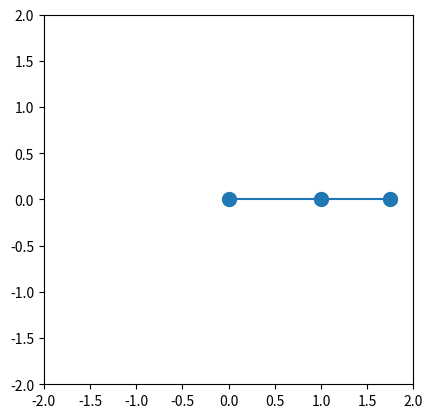

Write the Python code that produced this figure.
import numpy as np
import matplotlib.pyplot as plt

class RobotArm:
    def __init__(self, ax):
        # Initial joint angles
        self.theta1, self.theta2 = 0, 0

        # Arm lengths
        self.L1, self.L2 = 1, 0.75

        # Plot the robot arm
        ax.set_xlim(-2, 2)
        ax.set_ylim(-2, 2)
        ax.set_aspect('equal')
        self.ax = ax
        self.fig = ax.figure
        self.fig.canvas.mpl_connect('key_press_event', self.on_key_press)
        self.plot_arm()

    def plot_arm(self):
        # Calculate joint and end effector positions
        x1 = self.L1 * np.cos(self.theta1)
        y1 = self.L1 * np.sin(self.theta1)
        x2 = x1 + self.L2 * np.cos(self.theta1 + self.theta2)
        y2 = y1 + self.L2 * np.sin(self.theta1 + self.theta2)

        # Plot the robot arm
        self.ax.clear()
        self.ax.plot([0, x1, x2], [0, y1, y2], '-o', markersize=10)
        self.ax.set_xlim(-2, 2)
        self.ax.set_ylim(-2, 2)
        self.fig.canvas.draw()

    def on_key_press(self, event):
        step = np.pi/30  # Angle step
        if event.key == '1':
            self.theta1 += step
        elif event.key == '4':
            self.theta1 -= step
        elif event.key == '2':
            self.theta2 += step
        elif event.key == '5':
            self.theta2 -= step
        self.plot_arm()

fig, ax = plt.subplots()
arm = RobotArm(ax)
plt.show()